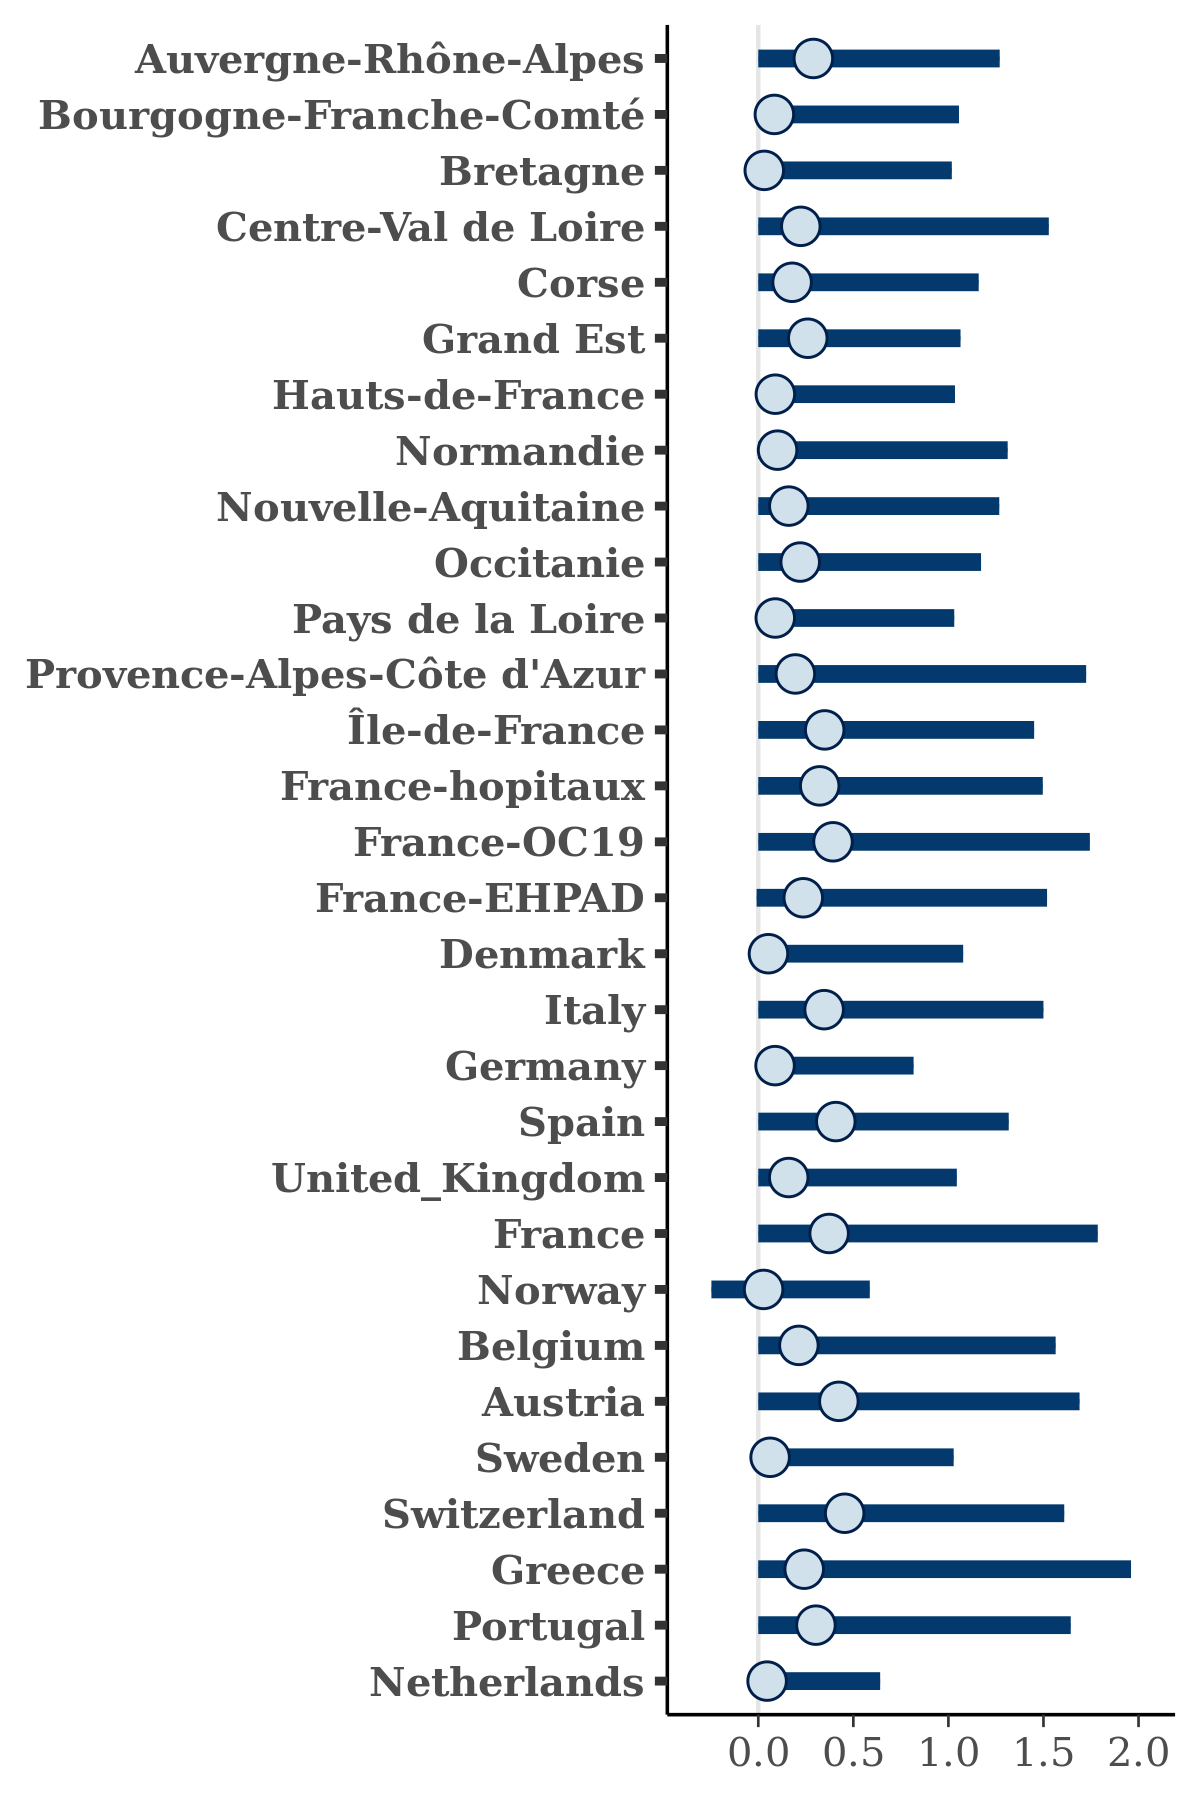

Source data for this figure (header and first rows):
, Auvergne-Rhône-Alpes, Bourgogne-Franche-Comté, Bretagne, Centre-Val de Loire, Corse, Grand Est, Hauts-de-France, Normandie, Nouvelle-Aquitaine, Occitanie, Pays de la Loire, Provence-Alpes-Côte d'Azur, Île-de-France, France-hopitaux, France-OC19, France-EHPAD, Denmark, Italy, Germany, Spain, United_Kingdom, France, Norway
1, 1.008, 0.696, 0.8696, 0.9229, 1.398, 1.077, 0.5592, 1.041, 0.8802, 0.9893, 0.5802, 1.631, 0.8911, 1.232, 1.546, 1.213, 0.5987, 1.39, 0.9727, 1.176, 0.6404, 1.339, 0.3687
2, 1.059, 0.9282, 0.6164, 1.006, 0.6324, 0.7351, 0.9699, 0.923, 1.203, 0.8836, 0.7074, 1.402, 1.143, 0.8985, 1.121, 0.9351, 0.7851, 1.293, 0.6981, 1.483, 0.8485, 1.935, 0.8322
3, 0.8805, 0.399, 0.7238, 1.323, 0.6184, 0.655, 0.9879, 0.5898, 1.624, 1.14, 0.7499, 0.8277, 1.319, 0.911, 1.179, 0.7821, 0.5192, 1.398, 0.7978, 0.8188, 1.327, 1.135, 0.7541
4, 1.338, 0.53, 0.3523, 0.9169, 1.369, 0.6792, 1.772, 1.113, 0.9749, 1.055, 0.7264, 1.587, 1.577, 1.163, 1.642, 1.437, 0.9778, 1.562, 0.9714, 1.292, 0.8864, 1.97, 0.4692
5, 1.08, 0.8522, 0.6505, 0.9641, 0.7357, 0.9218, 0.3572, 1.101, 0.8122, 0.9832, 0.7897, 1.113, 1.12, 1.136, 1.087, 1.2, 1.017, 1.698, 0.8992, 1.24, 0.9669, 1.71, 0.5968
6, 1.079, 0.888, 0.4218, 1.457, 0.6723, 0.6859, 0.563, 0.3501, 0.8294, 0.8734, 0.5693, 1.232, 0.9925, 0.9118, 1.217, 1.072, 0.284, 1.155, 0.5674, 1.199, 0.7457, 1.319, 0.4885
7, 0.9354, 0.7434, 0.4492, 0.7001, 1.141, 0.7645, 0.9852, 0.5515, 0.7258, 0.9222, 0.7261, 1.099, 0.804, 1.091, 1.223, 1.037, 0.7502, 1.349, 0.4986, 1.11, 0.8044, 1.401, 0.3685
8, 0.8119, 0.6121, 0.3838, 0.8544, 1.299, 0.6282, 0.5958, 0.3782, 1.066, 0.8231, 0.7682, 0.8609, 1.453, 1.397, 1.269, 1.118, 0.5778, 1.027, 0.4686, 1.141, 0.6275, 1.669, 0.4548
9, 0.9875, 0.5944, 0.6541, 1.237, 0.9319, 0.7749, 0.8491, 0.8089, 0.9526, 0.8908, 0.6404, 1.167, 1.025, 1.186, 1.476, 0.7749, 0.7861, 0.9591, 0.6813, 1.396, 0.6641, 1.395, 0.2777
10, 1.343, 0.9236, 0.4447, 1.034, 0.7348, 0.9176, 0.9799, 0.8397, 1.086, 0.9234, 0.4565, 1.645, 1.455, 1.416, 1.865, 0.9913, 0.6297, 1.345, 0.8878, 1.186, 0.641, 1.321, 0.2213
11, 1.162, 1.478, 0.4377, 0.9759, 0.9627, 0.8163, 0.6014, 1.074, 1.022, 1.113, 1.055, 1.512, 1.669, 0.8976, 1.813, 1.097, 0.5441, 1.264, 0.6026, 1.169, 0.7913, 1.488, 0.5284
12, 0.9439, 0.5699, 0.5125, 0.7513, 0.8194, 0.8952, 0.7877, 0.7195, 0.8332, 0.5426, 0.5838, 1.185, 1.114, 1.045, 1.235, 1.021, 0.759, 1.243, 0.5191, 1.073, 0.7087, 1.048, 0.4004
13, 1.422, 0.9986, 1.785, 1.093, 1.119, 1.181, 1.077, 0.7451, 0.9917, 1.105, 0.6242, 1.789, 1.294, 1.412, 1.2, 1.117, 0.804, 1.225, 0.3723, 1.237, 1.089, 2.051, 0.4148
14, 1.175, 1.169, 0.5217, 0.85, 0.9512, 0.8492, 0.4818, 0.7674, 1.304, 0.9115, 0.9127, 1.569, 1.356, 1.575, 1.375, 1.284, 0.8876, 1.209, 0.6205, 1.231, 0.6237, 1.525, 0.1095
15, 1.07, 0.6738, 0.7968, 1.306, 1.127, 0.9417, 0.6902, 0.787, 0.9803, 0.7931, 0.4953, 1.119, 1.103, 1.413, 1.729, 1.082, 0.6916, 1.291, 0.5045, 1.276, 0.7609, 1.633, 0.5467
16, 1.26, 0.9163, 0.5796, 0.9879, 0.7892, 0.9865, 0.586, 0.7417, 0.8665, 0.8674, 0.3665, 1.729, 1.164, 1.192, 1.578, 1.159, 0.8535, 1.126, 0.4115, 1.205, 0.556, 1.64, 0.4569
17, 1.176, 0.6736, 0.8829, 1.024, 0.3557, 0.5228, 0.2748, 0.5722, 0.8345, 1.14, 0.5986, 1.2, 0.9258, 1.174, 1.13, 1.185, 0.5439, 0.9603, 0.6251, 1.043, 0.7456, 1.208, 0.3287
18, 0.9455, 0.8016, 0.6936, 1.515, 0.9248, 0.9467, 0.5652, 0.7397, 1.023, 0.9495, 0.463, 1.144, 1.133, 0.9749, 1.212, 0.8206, 0.5201, 1.34, 0.4184, 1.318, 0.7281, 1.823, 0.3995
19, 1.041, 0.7963, 0.5366, 0.9627, 0.7131, 0.9131, 0.4964, 0.5103, 0.8026, 0.8398, 0.7168, 1.528, 1.436, 0.8403, 0.9968, 1.004, 0.7945, 1.184, 0.3245, 1.028, 0.7838, 1.321, 0.3539
20, 1.009, 0.5723, 0.4578, 1.329, 0.6334, 0.6084, 0.6961, 0.7835, 0.9048, 1.008, 0.7353, 2.012, 1.069, 0.8629, 1.064, 0.9818, 0.785, 0.9606, 0.591, 1.333, 0.616, 1.308, 0.4019
21, 0.9985, 0.8915, 0.5693, 1.357, 0.7669, 0.7673, 0.6227, 0.9726, 1.018, 0.8852, 0.8372, 1.433, 1.258, 1.255, 1.187, 1.262, 0.6213, 1.187, 0.8798, 1.306, 0.5969, 1.321, 0.8702
22, 1.024, 0.6903, 0.969, 0.9663, 0.9346, 0.8885, 0.561, 0.6525, 0.6451, 0.679, 0.5476, 1.401, 0.8368, 0.9051, 1.201, 0.9639, 0.94, 0.8284, 0.4303, 1.06, 0.5722, 1.451, 0.4851
23, 0.9548, 0.6981, 0.994, 1.148, 0.8722, 0.6955, 0.6124, 0.6395, 0.8337, 0.9677, 0.7354, 1.109, 1.197, 1.29, 1.438, 1.158, 0.7087, 1.523, 0.9543, 1.205, 0.7212, 1.069, 0.3119
24, 1.166, 0.6506, 0.8221, 1.089, 0.768, 0.9934, 1.169, 0.6212, 0.6652, 0.9644, 0.5941, 1.618, 0.8375, 1.273, 1.598, 1.246, 0.4857, 1.227, 0.8232, 0.9635, 0.9461, 1.074, 0.2016
25, 0.9776, 0.5565, 0.4229, 1.34, 1.304, 0.4347, 0.756, 0.7007, 1.063, 0.6805, 0.9576, 1.188, 1.334, 1.133, 1.379, 1.034, 0.6404, 0.9018, 0.2574, 1.346, 0.6432, 1.757, 0.3788
26, 0.9402, 0.6826, 0.7781, 1.213, 0.867, 0.7729, 0.6993, 0.6207, 1.241, 0.9428, 0.6621, 1.647, 1.248, 1.117, 1.439, 1.166, 0.3806, 1.225, 0.3953, 1.219, 0.6839, 1.453, 0.2065
27, 0.8823, 0.8392, 1.247, 0.8859, 0.8355, 0.7816, 1.144, 0.4607, 1.142, 0.8587, 0.5052, 1.877, 1.057, 1.283, 1.134, 1.184, 0.5842, 1.309, 0.4829, 1.085, 0.7029, 1.526, 0.1915
28, 0.9916, 0.8322, 0.8924, 1.212, 0.787, 0.8291, 0.8298, 0.7629, 1.162, 1.031, 1.247, 1.073, 1.131, 0.88, 1.044, 1.131, 1.705, 1.437, 0.7957, 1.008, 0.795, 1.389, 0.2197
29, 0.9612, 0.5344, 0.5423, 1.079, 0.7963, 1.134, 0.3826, 0.9733, 1.05, 0.7913, 1.005, 0.9715, 1.196, 0.7603, 1.679, 1.239, 1.32, 1.05, 0.4615, 1.157, 0.8924, 0.9817, 0.2437
30, 1.014, 0.4306, 0.5276, 1.58, 0.8363, 0.783, 0.7864, 0.8594, 0.5301, 1.11, 0.6591, 1.6, 1.192, 1.305, 1.245, 1.153, 0.634, 0.9834, 0.4821, 0.8442, 1.262, 1.54, 0.1719
31, 1.093, 0.583, 0.4356, 0.7654, 0.6775, 0.8678, 0.5193, 0.7969, 0.6055, 1.192, 0.3983, 1.219, 0.9434, 1.115, 1.407, 0.871, 0.6377, 1.542, 0.2983, 1.111, 1.172, 1.535, 0.317
32, 0.9738, 0.8162, 0.8015, 1.01, 1.031, 0.7313, 0.7659, 0.8881, 0.8262, 0.967, 0.5732, 0.7918, 1.475, 1.185, 1.163, 1.01, 0.5601, 0.9357, 0.3962, 0.9639, 0.7537, 1.177, 0.487
33, 1.136, 0.8379, 0.874, 1.137, 0.9502, 0.9266, 0.856, 0.9041, 0.8062, 1.132, 0.8802, 1.383, 1.108, 1.075, 1.791, 1.503, 0.8875, 1.375, 0.5455, 1.224, 0.5073, 1.411, 0.5414
34, 1.292, 0.9452, 0.4383, 1.207, 1.268, 0.6419, 0.9491, 1.006, 0.7323, 1.055, 0.7458, 1.157, 1.398, 1.657, 1.581, 1.352, 1.021, 1.306, 0.9583, 1.306, 0.7899, 1.697, 0.6637
35, 1.017, 0.7779, 0.5411, 1.349, 1.285, 0.7029, 0.6259, 1.103, 0.9142, 1.261, 0.4742, 1.359, 1.052, 1.083, 1.547, 1.212, 0.9435, 1.305, 0.471, 1.369, 0.5568, 1.607, 0.3076
36, 0.9838, 0.5381, 0.6109, 1.161, 1.04, 0.8507, 0.3365, 0.658, 0.7297, 1.024, 1.458, 1.712, 1.215, 1.077, 1.439, 1.125, 0.7587, 1.227, 0.8694, 1.462, 1.016, 1.237, 0.2118
37, 1.08, 0.6505, 0.7271, 0.9879, 1.163, 0.7926, 0.6571, 0.7025, 1.015, 0.8596, 0.6477, 1.42, 1.272, 1.301, 1.067, 0.9513, 0.6217, 1.084, 0.2909, 1.205, 0.497, 1.435, 0.5
38, 1.158, 1.231, 0.3455, 1.485, 0.7543, 0.9351, 0.226, 0.6638, 0.6234, 0.7494, 0.6238, 1.458, 1.207, 1.027, 1.306, 1.604, 0.4257, 1.728, 0.485, 0.8491, 0.6023, 1.348, 0.2541
39, 0.7187, 0.5489, 0.6288, 0.9117, 0.6952, 0.7982, 0.8499, 0.7319, 1.013, 0.8705, 0.6357, 1.336, 1.382, 1.032, 1.348, 1.021, 0.7255, 1.31, 0.4238, 0.9499, 0.6923, 1.043, 0.2752
40, 0.933, 1.051, 0.2298, 1.341, 0.7204, 0.7847, 0.5347, 0.5296, 0.9563, 0.8527, 0.5317, 0.9523, 1.114, 1.309, 1.328, 0.9928, 0.5319, 0.7263, 0.6343, 1.153, 0.6293, 1.646, 0.1114
41, 0.8837, 1.168, 0.5637, 1.306, 0.5966, 0.6723, 0.7702, 0.545, 0.8727, 1.196, 0.6327, 2.004, 0.8647, 1.19, 1.244, 0.8147, 0.3358, 0.85, 0.6918, 1.025, 0.6192, 1.035, 0.2466
42, 0.9877, 0.6793, 0.8469, 0.6586, 0.6519, 0.9807, 0.4178, 0.4291, 0.7159, 0.9063, 0.4157, 0.9464, 1.124, 1.188, 1.55, 1.264, 0.6487, 1.052, 0.3315, 1.114, 1.073, 1.25, 0.2658
43, 0.9024, 0.6587, 0.7055, 1.386, 0.648, 0.6184, 0.4569, 0.6142, 0.8526, 0.7505, 0.5181, 0.8499, 0.9957, 1.298, 1.117, 0.7137, 0.5118, 1.086, 0.5395, 1.062, 0.5895, 1.238, 0.2291
44, 1.192, 0.4426, 0.6791, 1.618, 0.7774, 1.083, 0.3198, 0.7104, 1.119, 0.9601, 0.428, 1.255, 1.286, 0.8362, 1.369, 1.312, 0.4294, 1.287, 0.5429, 1.048, 1.208, 1.489, 0.1332
45, 1.027, 0.7801, 0.7703, 1.041, 0.571, 1.064, 0.8527, 0.8851, 1.061, 1.223, 0.4644, 1.01, 0.9739, 1.199, 1.275, 1.144, 1.105, 1.404, 0.9612, 1.252, 0.7097, 1.47, 0.5191
46, 0.8063, 0.7125, 1.378, 1.026, 0.5802, 0.9624, 0.8928, 0.4219, 0.768, 0.9853, 0.8944, 1.562, 1.254, 1.228, 1.282, 0.9915, 0.5668, 1.212, 0.3251, 1.087, 0.4473, 1.021, 0.2869
47, 0.8352, 0.734, 0.4054, 0.8888, 1.11, 0.9326, 0.5784, 1.488, 0.7533, 0.7566, 1.051, 1.206, 1.1, 1.136, 1.348, 1.033, 0.3793, 1.209, 0.5249, 1.206, 1.074, 1.738, 0.4813
48, 1.271, 0.8791, 0.6109, 1.658, 0.826, 0.8955, 0.9777, 0.7933, 0.9881, 0.9811, 0.5884, 1.583, 1.435, 1.335, 1.702, 0.911, 0.3774, 1.327, 0.7727, 1.038, 0.8254, 1.364, 0.355
49, 0.9922, 0.7239, 0.8342, 0.9722, 0.9238, 0.8757, 0.6253, 0.9968, 1.145, 0.7712, 1.141, 0.9568, 1.066, 1.542, 1.827, 0.813, 0.9362, 1.076, 0.4119, 1.169, 1.236, 1.754, 0.2094
50, 0.7434, 0.8549, 0.808, 0.9134, 0.4005, 0.7607, 0.3818, 0.3503, 1.333, 0.6548, 0.2895, 0.8842, 1.033, 1.336, 0.9888, 1.2, 1.006, 1.131, 0.5935, 1.268, 0.8072, 1.143, 0.5316
51, 1.266, 0.8498, 0.4908, 1.141, 0.9083, 1.102, 0.7182, 1.137, 1.088, 1.011, 1.192, 1.246, 1.229, 1.457, 1.584, 1.673, 1.304, 1.186, 0.8434, 1.534, 0.7202, 1.443, 0.5126
52, 0.7937, 0.9034, 0.8429, 1.122, 1.423, 0.7131, 0.6163, 0.3749, 0.7704, 0.9271, 0.8574, 1.558, 1.268, 0.9071, 1.375, 0.8662, 0.7324, 1.18, 0.6595, 1.079, 0.8325, 1.495, 0.4505
53, 0.8079, 0.6756, 0.1381, 1.777, 0.8782, 0.8754, 0.8941, 0.7432, 1.183, 1.128, 0.3768, 2.026, 1.133, 1.709, 0.972, 0.9113, 0.2388, 0.7161, 0.3822, 1.095, 0.6072, 1.674, 0.1878
54, 1.161, 0.6895, 0.217, 0.9072, 1.061, 0.9667, 0.7755, 0.8542, 1.051, 0.8777, 1.568, 1.024, 1.142, 0.6485, 2.481, 1.466, 0.9993, 1.508, 0.5626, 1.063, 1.326, 1.205, 0.1207
55, 1.054, 0.8054, 2.146, 1.227, 0.8301, 0.7003, 0.9439, 1.031, 0.9841, 0.7757, 0.5829, 1.51, 0.9954, 1.231, 1.36, 0.7569, 1.122, 1.307, 0.6138, 1.218, 0.7869, 1.14, 0.3174
56, 0.9778, 0.6258, 0.582, 0.8891, 0.6859, 0.9883, 0.8721, 0.806, 1.232, 0.8275, 0.3373, 0.8968, 1.246, 1.225, 1.286, 0.9627, 0.6655, 1.538, 0.5812, 1.027, 0.7649, 1.329, 0.26
57, 0.9512, 0.8805, 0.3791, 1.412, 1.104, 0.9144, 0.9189, 1.135, 0.9995, 1.103, 0.9527, 1.616, 1.61, 1.354, 1.578, 1.434, 0.5285, 1.238, 0.4779, 1.252, 1.018, 2.034, 0.4713
58, 1.079, 0.6403, 0.6908, 0.7688, 0.8661, 0.7671, 0.4911, 0.7042, 1.253, 0.7425, 0.7335, 1.077, 1.051, 1.225, 1.091, 0.9183, 0.3646, 1.231, 0.625, 1.091, 0.6113, 1.214, 0.6566
59, 1.185, 0.7002, 0.7654, 1.332, 0.5235, 0.9477, 0.6568, 0.8703, 0.7851, 1.174, 0.5664, 1.375, 1.217, 1.357, 1.114, 1.257, 0.7825, 1.15, 0.532, 1.242, 0.7681, 1.368, 0.4634
60, 1.129, 0.7701, 1.13, 1.388, 0.5567, 0.7199, 0.7559, 0.4341, 0.6481, 1.088, 0.5295, 1.689, 1.222, 1.21, 1.67, 0.7119, 0.2709, 1.158, 0.3863, 1.144, 0.9944, 1.604, 0.2352
... 1,940 more rows
